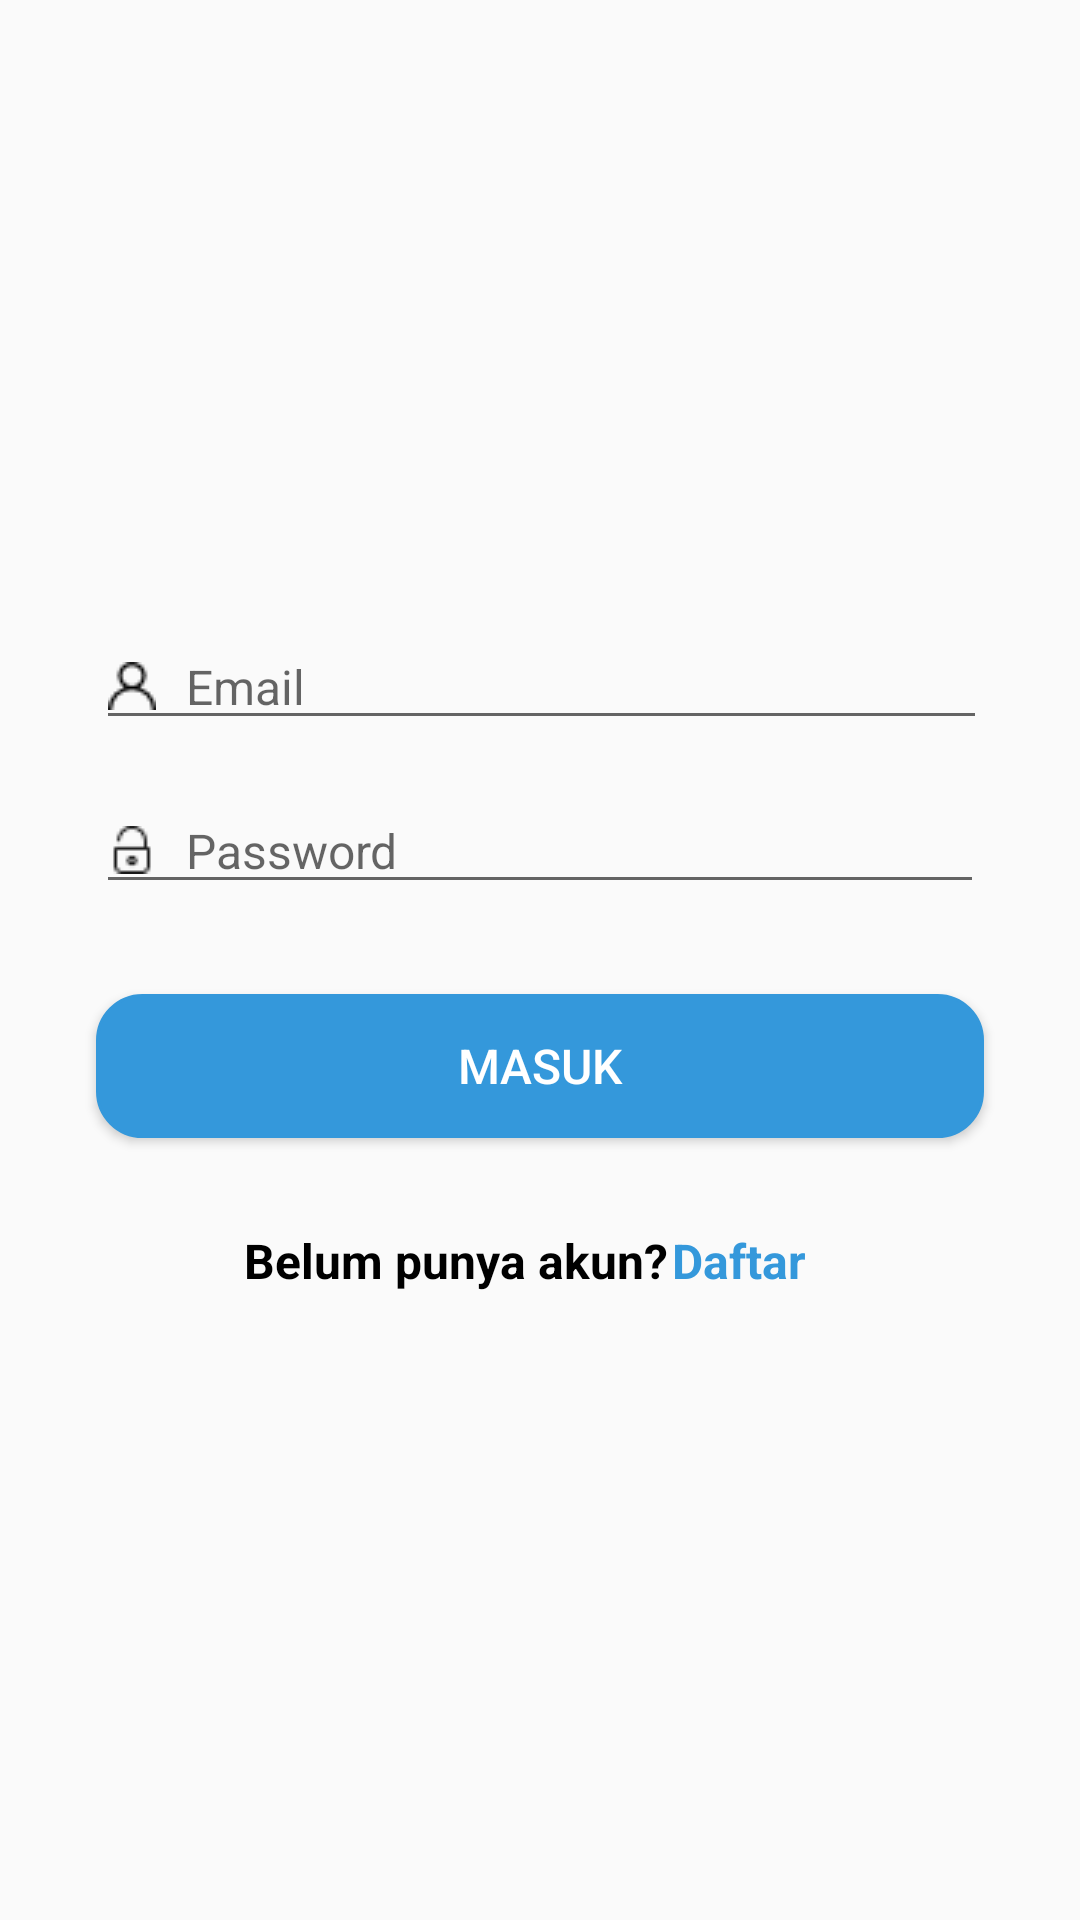

This screen was rendered from an Android layout file. Write that file and the resources it references.
<!-- AndroidManifest.xml: application theme AppTheme -->
<!-- res/layout/fragment_login.xml -->
<?xml version="1.0" encoding="utf-8"?>
<android.support.constraint.ConstraintLayout xmlns:android="http://schemas.android.com/apk/res/android"
    xmlns:app="http://schemas.android.com/apk/res-auto"
    xmlns:tools="http://schemas.android.com/tools"
    android:id="@+id/constraintLayout"
    android:layout_width="match_parent"
    android:layout_height="match_parent"
    tools:context=".LoginFragment">

    

    <ImageView
        android:id="@+id/imageView"
        android:layout_width="wrap_content"
        android:layout_height="160dp"
        android:layout_marginEnd="8dp"
        android:layout_marginStart="8dp"
        android:layout_marginTop="16dp"
        android:src="@drawable/tl"
        app:layout_constraintEnd_toEndOf="parent"
        app:layout_constraintStart_toStartOf="parent"
        app:layout_constraintTop_toTopOf="parent" />

    <EditText
        android:id="@+id/emailTxt"
        android:layout_width="0dp"
        android:layout_height="wrap_content"
        android:layout_marginStart="32dp"
        android:layout_marginTop="32dp"
        android:layout_marginEnd="31dp"
        android:layout_marginRight="31dp"
        android:digits="ABCDEFGHIJKLMNOPQRSTUVWXYZabcdefghijklmnopqrstuvwxyz
1234567890"
        android:drawableLeft="@drawable/user"
        android:drawablePadding="10dp"
        android:ems="10"
        android:hint="Email"
        android:inputType="textFilter"
        android:textSize="16sp"
        app:layout_constraintEnd_toEndOf="parent"
        app:layout_constraintStart_toStartOf="parent"
        app:layout_constraintTop_toBottomOf="@+id/imageView" />

    <EditText
        android:id="@+id/passwordTxt"
        android:layout_width="0dp"
        android:layout_height="wrap_content"
        android:layout_marginStart="32dp"
        android:layout_marginTop="16dp"
        android:layout_marginEnd="32dp"
        android:digits="ABCDEFGHIJKLMNOPQRSTUVWXYZabcdefghijklmnopqrstuvwxyz
1234567890!@#$%^*()_+~`|\]}[{?"
        android:drawableLeft="@drawable/padlock"
        android:drawablePadding="10dp"
        android:ems="10"
        android:hint="Password"
        android:inputType="textPassword|textFilter"
        android:textSize="16sp"
        app:layout_constraintEnd_toEndOf="parent"
        app:layout_constraintStart_toStartOf="parent"
        app:layout_constraintTop_toBottomOf="@+id/emailTxt" />

    <Button
        android:id="@+id/masukBtn"
        android:layout_width="0dp"
        android:layout_height="wrap_content"
        android:layout_marginEnd="32dp"
        android:layout_marginStart="32dp"
        android:layout_marginTop="30dp"
        android:background="@drawable/mybutton"
        android:padding="10dp"


        android:text="Masuk"
        android:textColor="#ffffff"
        android:textSize="16sp"


        app:layout_constraintEnd_toEndOf="parent"
        app:layout_constraintStart_toStartOf="parent"
        app:layout_constraintTop_toBottomOf="@+id/passwordTxt" />

    <TextView
        android:id="@+id/txtBelumPunyaAkun"
        android:layout_width="wrap_content"
        android:layout_height="wrap_content"
        android:layout_marginStart="80dp"
        android:layout_marginTop="30dp"
        android:text="Belum punya akun?"
        android:textColor="@android:color/black"
        android:textSize="16sp"
        android:textStyle="bold"
        app:layout_constraintEnd_toStartOf="@+id/txtDaftar"
        app:layout_constraintHorizontal_bias="0.5"
        app:layout_constraintStart_toStartOf="parent"
        app:layout_constraintTop_toBottomOf="@+id/masukBtn" />

    <TextView
        android:id="@+id/txtDaftar"
        android:layout_width="wrap_content"
        android:layout_height="wrap_content"
        android:layout_marginEnd="90dp"
        android:layout_marginTop="30dp"
        android:text="Daftar"
        android:textColor="#3498db"
        android:textSize="16sp"
        android:textStyle="bold"
        app:layout_constraintEnd_toEndOf="parent"
        app:layout_constraintHorizontal_bias="0.5"
        app:layout_constraintStart_toEndOf="@+id/txtBelumPunyaAkun"
        app:layout_constraintTop_toBottomOf="@+id/masukBtn" />

</android.support.constraint.ConstraintLayout>
<!-- resources referenced by this layout -->
<resources>
  <!-- drawable mybutton (drawable) -->
  <?xml version="1.0" encoding="utf-8"?>
  <selector xmlns:android="http://schemas.android.com/apk/res/android" >
      <item android:state_pressed="true" >
          <shape android:shape="rectangle"  >
              <corners android:radius="15dip" />
              <stroke android:width="1dip" android:color="#5e7974" />
              <gradient android:angle="-90" android:startColor="#345953" android:endColor="#689a92"  />
          </shape>
      </item>
      <item android:state_focused="true">
          <shape android:shape="rectangle"  >
              <corners android:radius="15dip" />
              <stroke android:width="1dip" android:color="#5e7974" />
              <solid android:color=""/>
          </shape>
      </item>
      <item >
          <shape android:shape="rectangle"  >
              <corners android:radius="15dip" />
              <stroke android:width="1dip" android:color="#3498db" />
              <gradient android:angle="-90" android:startColor="#3498db" android:endColor="#3498db" />
          </shape>
      </item>
  </selector>
  <!-- drawable padlock: png bitmap (drawable, 505 bytes) -->
  <!-- drawable user: png bitmap (drawable, 512 bytes) -->
  <style name="AppTheme" parent="Theme.AppCompat.Light.DarkActionBar">
          
          <item name="colorPrimary">#3498db</item>
          <item name="colorPrimaryDark">#3498db</item>
              <item name="colorAccent">#3498db</item>
  
      </style>
</resources>
